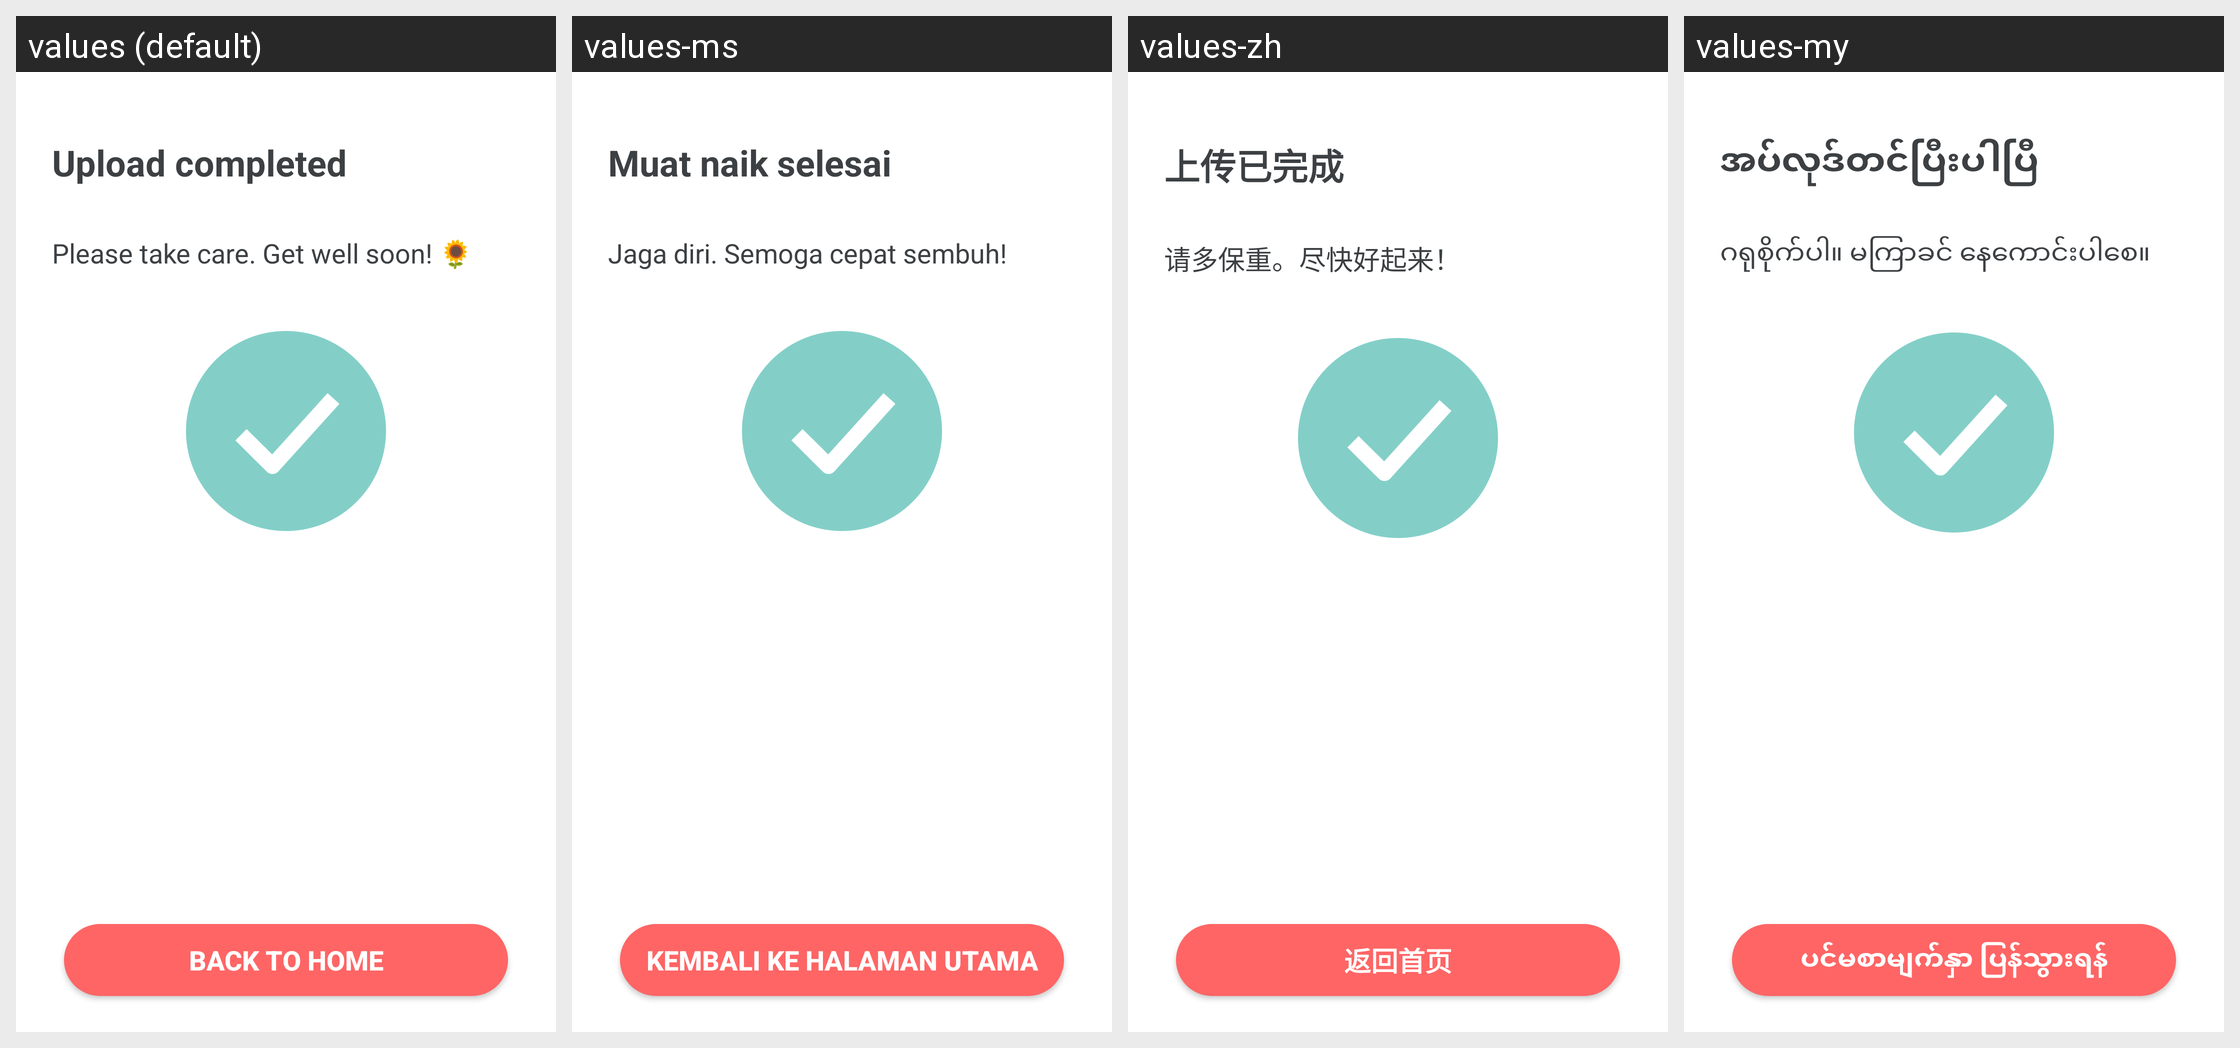

Here is an Android app screen in its default locale and in the app's own translations. Write out the translated-string differences for the strings that appear on this screen.
Android screen res/layout/fragment_upload_uploadcomplete.xml rendered under 4 locales, left to right: values (default), values-ms, values-zh, values-my. Device: Nexus 5 (rendered at 1080×1920; each locale shown at half size, 540×960, under a caption strip naming it); theme AppTheme.NoActionBar.
Other locales in the repository, not shown: values-bn, values-hi, values-ta, values-th.
Strings drawn on this screen, with the default value and each locale's value (text and hints the layout hard-codes, and strings that could not be matched under every locale, appear in the picture but are not listed):

upload_completed
  values: Upload completed
  values-ms: Muat naik selesai
  values-zh: 上传已完成
  values-my: အပ်လုဒ်တင်ပြီးပါပြီ

take_care
  values: Please take care. Get well soon! 🌻
  values-ms: Jaga diri. Semoga cepat sembuh!
  values-zh: 请多保重。尽快好起来！
  values-my: ဂရုစိုက်ပါ။ မကြာခင် နေကောင်းပါစေ။

done
  values: Back to Home
  values-ms: KEMBALI KE HALAMAN UTAMA
  values-zh: 返回首页
  values-my: ပင်မစာမျက်နှာ ပြန်သွားရန်
